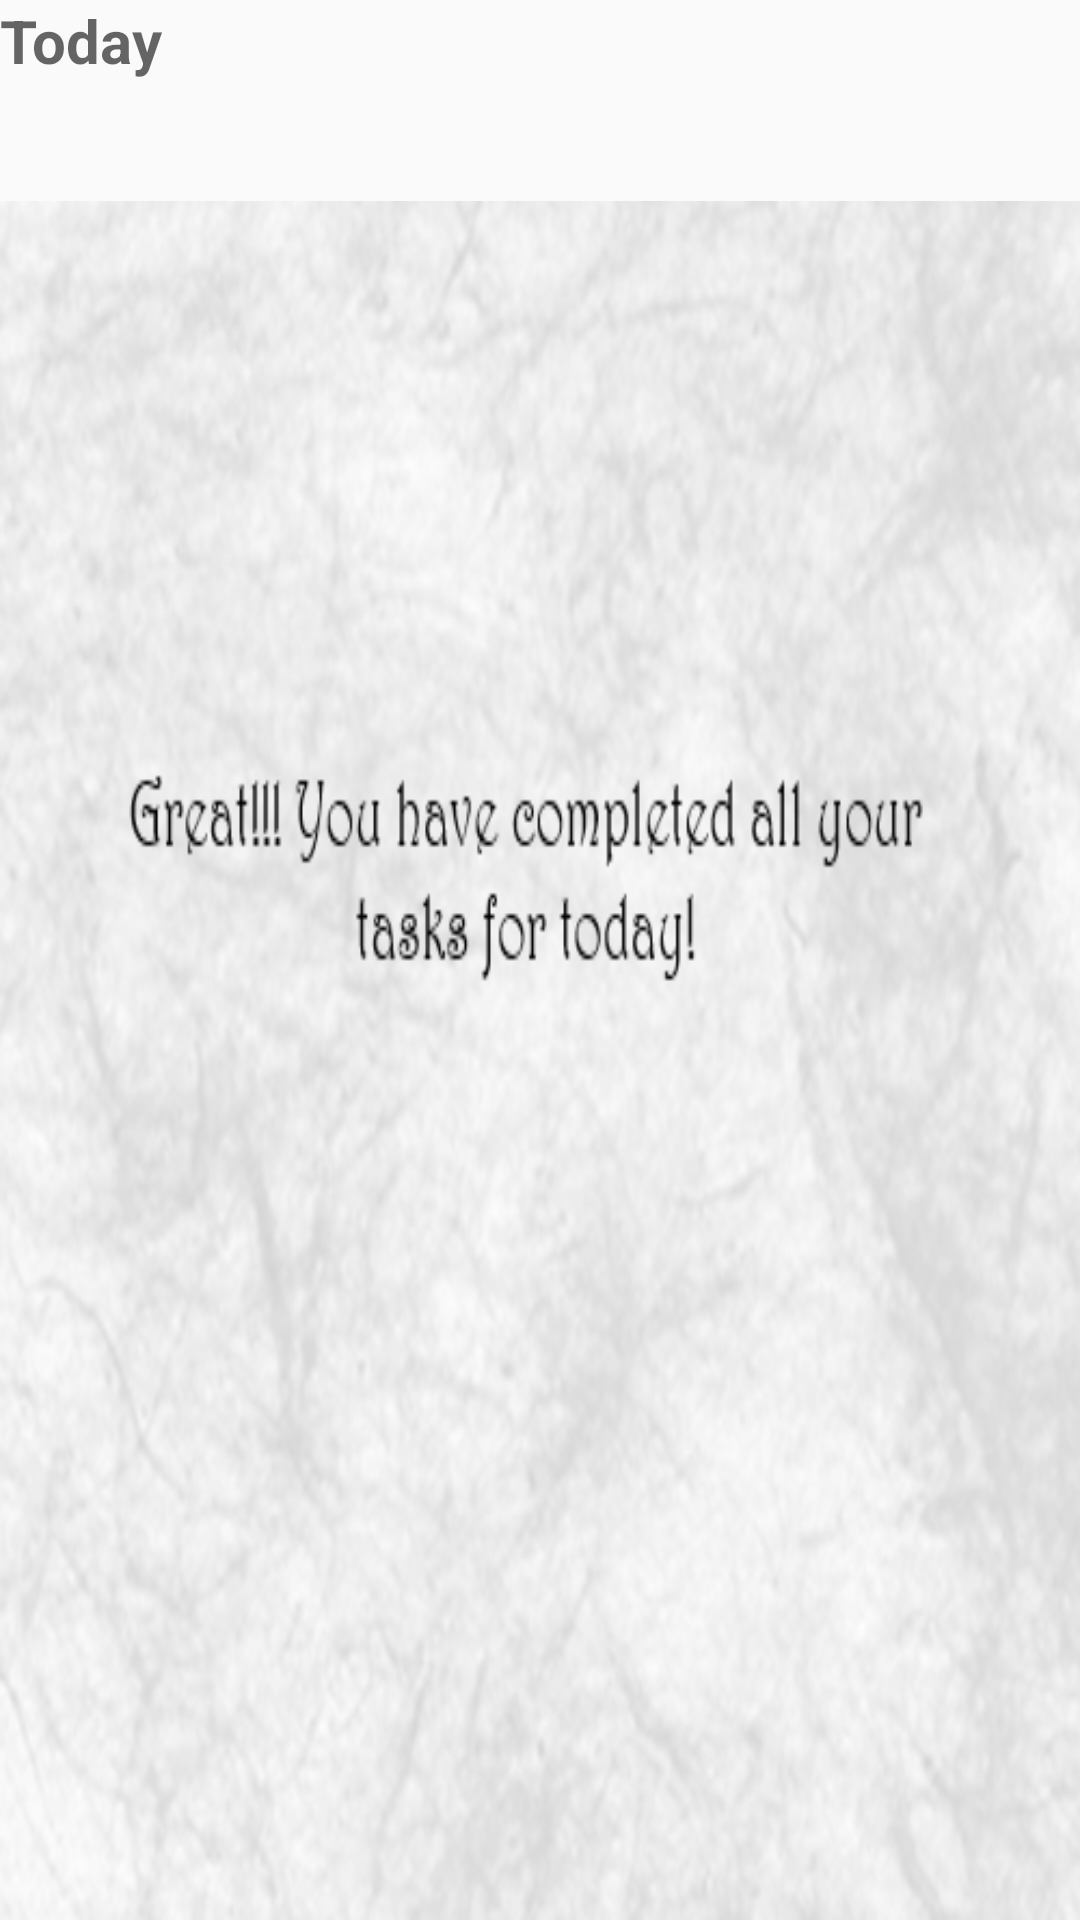

Android layout source for this screen:
<!-- AndroidManifest.xml: application theme AppTheme -->
<!-- res/layout/fragment_today_completed.xml -->
<LinearLayout xmlns:android="http://schemas.android.com/apk/res/android"
    xmlns:tools="http://schemas.android.com/tools"
    android:layout_width="match_parent"
    android:layout_height="match_parent"
    android:orientation = "vertical"
    tools:context="sg.edu.nus.todo.TodayCompletedFragment">
    <TextView
        android:layout_width="wrap_content"
        android:layout_height="wrap_content"
        android:textAppearance="?android:attr/textAppearanceMedium"
        android:text="@string/today"
        android:textStyle="bold"
        android:textSize="20dp"
        android:id="@+id/textView" />
    <LinearLayout
        android:layout_width="match_parent"
        android:layout_height="match_parent"
        android:layout_marginTop="40dp"
        android:background="@drawable/background">
    </LinearLayout>
</LinearLayout>
<!-- resources referenced by this layout -->
<resources>
  <!-- drawable background: png bitmap (drawable, 179476 bytes) -->
  <string name="today">Today</string>
  <style name="AppTheme" parent="Theme.AppCompat.Light.DarkActionBar">
          
      </style>
</resources>
